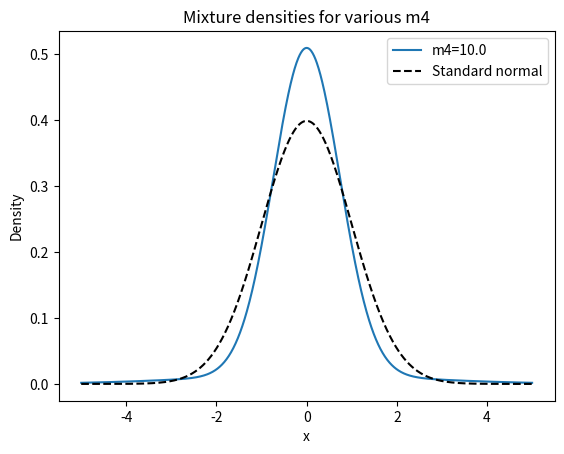

Write the Python code that produced this figure.
"""
Scan a range of fourth‐moment values and for each compute the minimal feasible
ratio s2/s1 for a zero-mean two-component Gaussian mixture (variance=1),
then output m4, mixture weights, component scales, ratio s2/s1, and Shannon entropy.
Finally plot all mixture densities together with the standard normal.
"""
import numpy as np
from scipy.integrate import quad
import matplotlib.pyplot as plt

# Parameters for scanning m4 values:
m4_min = 10.0    # minimum fourth moment (must exceed 3)
m4_inc = 3.0    # increment between successive m4 values
nm4   = 1      # number of m4 values to try

def mixture_pdf(x: np.ndarray, w: float, s1: float, s2: float) -> np.ndarray:
    norm1 = np.exp(-x*x/(2.0*s1*s1)) / (np.sqrt(2.0*np.pi) * s1)
    norm2 = np.exp(-x*x/(2.0*s2*s2)) / (np.sqrt(2.0*np.pi) * s2)
    return w * norm1 + (1.0 - w) * norm2

def entropy_mixture(w: float, s1: float, s2: float) -> float:
    def integrand(x):
        p = mixture_pdf(x, w, s1, s2)
        return -p * np.log(p) if p > 0.0 else 0.0
    H_half, _ = quad(integrand, 0.0, np.inf, limit=200)
    return 2.0 * H_half

def min_ratio_mixture(m4: float):
    if m4 <= 3.0:
        raise ValueError("m4 must exceed 3")
    phi = m4/3.0 - 1.0
    a = phi + np.sqrt(phi * (phi + 1.0))
    w1 = a*a / (a*a + phi)
    w2 = 1.0 - w1
    s1 = np.sqrt((a - phi) / a)
    s2 = np.sqrt(1.0 + a)
    R = s2 / s1
    return R, w1, w2, s1, s2

def main():
    # Table header with s2/s1 after s2
    print("{:>6}   {:>8}   {:>8}   {:>8}   {:>8}   {:>8}   {:>12}".format(
        "m4", "w1", "w2", "s1", "s2", "s2/s1", "Entropy"
    ))
    print("-" * 76)

    xs = np.linspace(-5, 5, 1000)
    pdf_norm = np.exp(-xs**2 / 2.0) / np.sqrt(2.0 * np.pi)

    plt.figure()
    for i in range(nm4):
        m4 = m4_min + i * m4_inc
        if m4 <= 3.0:
            continue
        try:
            R, w1, w2, s1, s2 = min_ratio_mixture(m4)
            H = entropy_mixture(w1, s1, s2)
            print("{:6.3f}   {:8.5f}   {:8.5f}   {:8.5f}   {:8.5f}   {:8.5f}   {:12.6f}".format(
                m4, w1, w2, s1, s2, R, H
            ))
            pdf_mix = mixture_pdf(xs, w1, s1, s2)
            plt.plot(xs, pdf_mix, label=f"m4={m4:.1f}")
        except ValueError:
            pass

    # plot standard normal
    plt.plot(xs, pdf_norm, 'k--', label="Standard normal")
    plt.title("Mixture densities for various m4")
    plt.xlabel("x")
    plt.ylabel("Density")
    plt.legend()
    plt.show()

if __name__ == "__main__":
    main()
